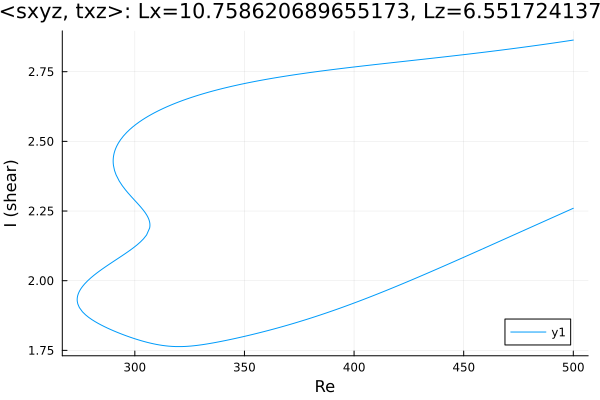

The file beside this chart, header and first rows:
Re, shear
500.0, 2.863
499.4, 2.863
498, 2.861
496.6, 2.859
495.1, 2.858
493.7, 2.856
492.3, 2.854
490.9, 2.853
489.5, 2.851
488.6, 2.85
487.2, 2.849
485.8, 2.847
484.4, 2.846
483, 2.844
481.6, 2.842
480.1, 2.841
478.7, 2.839
477.3, 2.838
475.9, 2.836
474.5, 2.835
473.1, 2.834
471.7, 2.832
470.2, 2.831
468.8, 2.829
467.4, 2.828
466, 2.826
464.6, 2.825
463.2, 2.824
461.8, 2.822
460.3, 2.821
458.9, 2.819
457.5, 2.818
456.1, 2.817
454.7, 2.815
453.3, 2.814
451.9, 2.813
450.4, 2.812
449, 2.81
447.6, 2.809
446.2, 2.808
444.8, 2.806
443.4, 2.805
442, 2.804
440.5, 2.803
439.1, 2.801
437.7, 2.8
436.3, 2.799
434.9, 2.798
433.5, 2.796
432.1, 2.795
430.6, 2.794
429.2, 2.793
427.8, 2.791
426.4, 2.79
425, 2.789
423.6, 2.788
422.2, 2.786
420.7, 2.785
419.3, 2.784
417.9, 2.783
... 446 more rows
